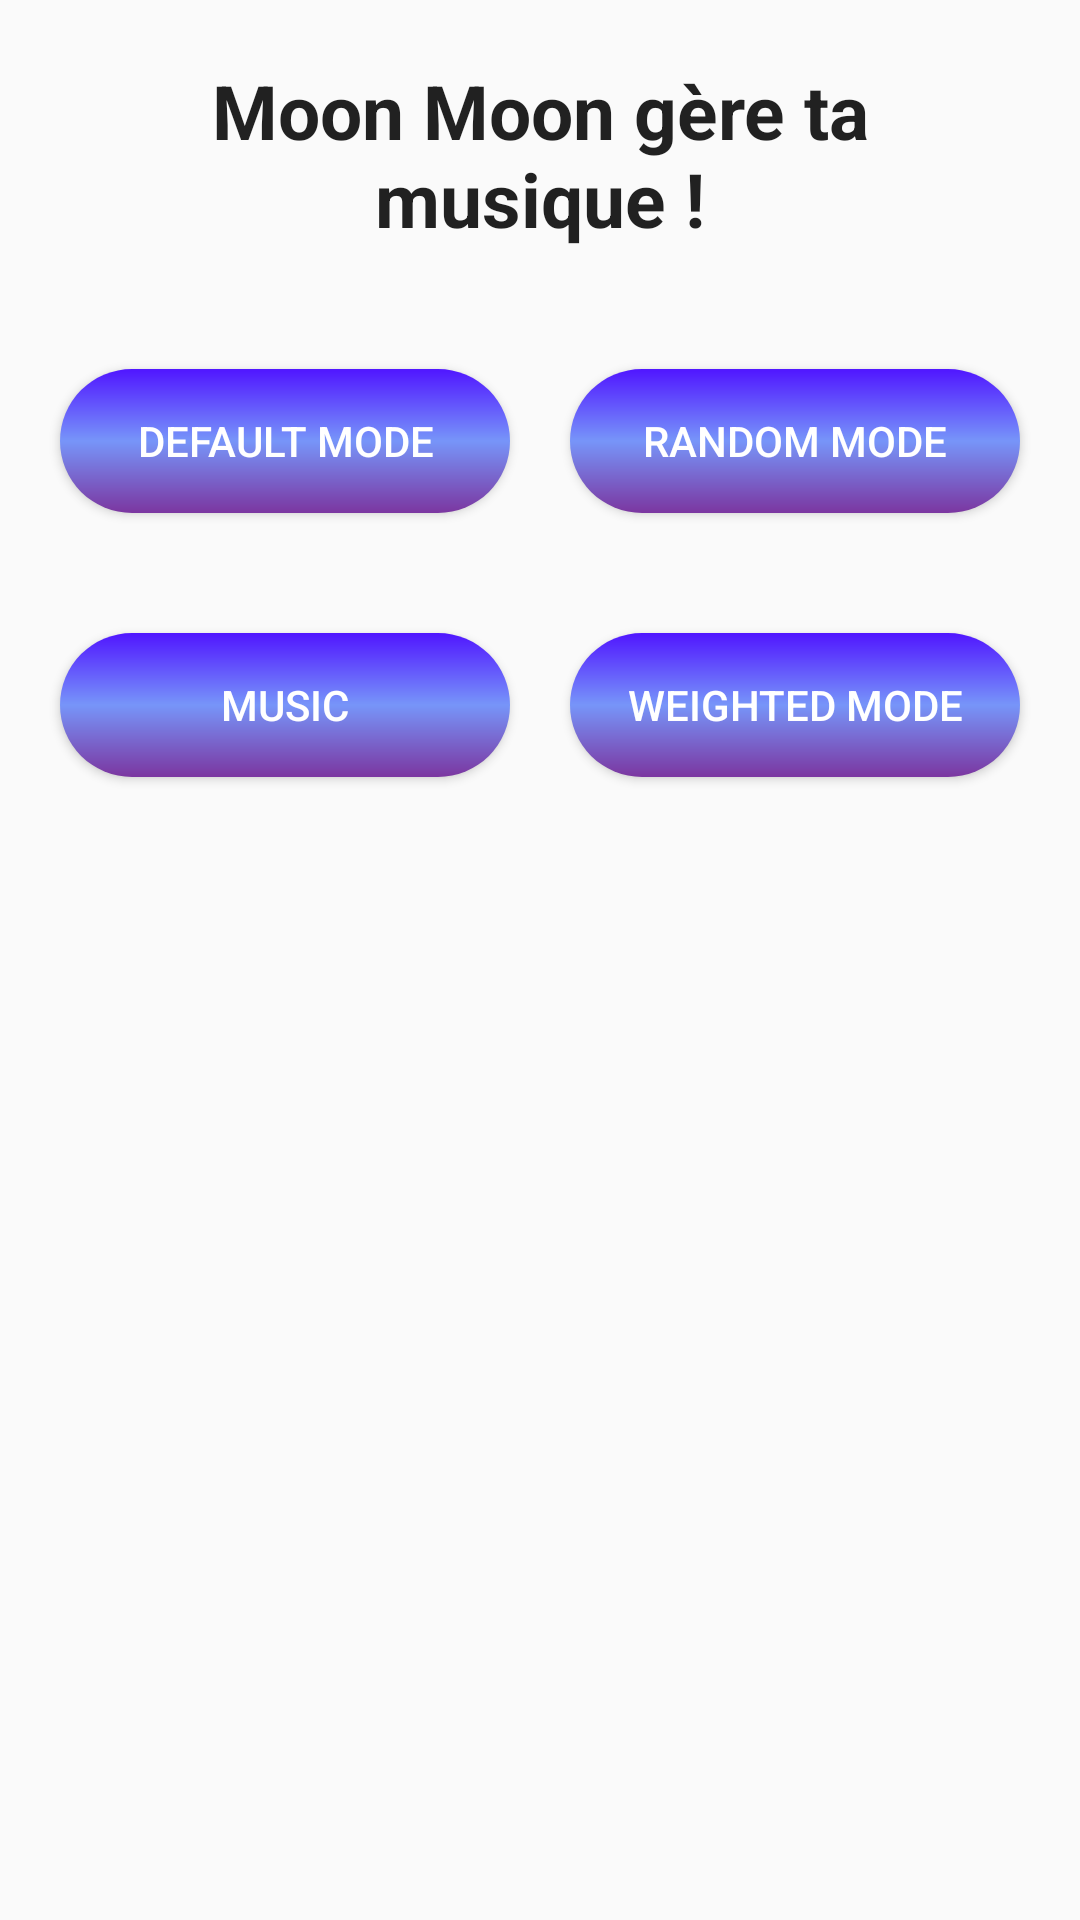

The Android layout XML behind this screen, and the referenced resources:
<!-- AndroidManifest.xml: application theme AppTheme -->
<!-- res/layout/fragment_mainmenu.xml -->
<?xml version="1.0" encoding="utf-8"?>
<RelativeLayout xmlns:android="http://schemas.android.com/apk/res/android"
    android:orientation="vertical" android:layout_width="match_parent"
    android:layout_height="match_parent">

    <TextView android:layout_height="wrap_content"
        android:layout_width="wrap_content"
        android:id="@+id/MenuDescription"
        android:textAlignment="center"
        style="@style/TitleStyle"
        android:text="Moon Moon gère ta musique !"/>

    <Button android:background="@drawable/grandient_button"
        android:layout_height="wrap_content"
        android:layout_width="150dp"
        android:id="@+id/deefaultmodebutton"
        android:text="default mode"
        android:layout_alignParentLeft="true"
        android:layout_margin="20dp"
        android:layout_below="@id/MenuDescription"
        android:textColor="#ffffff"/>

    <Button android:background="@drawable/grandient_button"
        android:layout_height="wrap_content"
        android:layout_width="150dp"
        android:id="@+id/randommodebutton"
        android:text="random mode"
        android:layout_margin="20dp"
        android:layout_below="@id/MenuDescription"
        android:layout_alignParentRight="true"
        android:textColor="#ffffff"/>

    <Button android:background="@drawable/grandient_button"
        android:layout_height="wrap_content"
        android:layout_width="150dp"
        android:id="@+id/weightedmodebutton"
        android:text="weighted mode"
        android:layout_margin="20dp"
        android:layout_below="@id/randommodebutton"
        android:layout_alignParentRight="true"
        android:textColor="#ffffff"/>

    <Button android:background="@drawable/grandient_button"
        android:layout_height="wrap_content"
        android:layout_width="150dp"
        android:id="@+id/musicstashbutton"
        android:text="music"
        android:layout_alignParentLeft="true"
        android:layout_margin="20dp"
        android:layout_below="@id/deefaultmodebutton"
        android:textColor="#ffffff"/>
</RelativeLayout>
<!-- resources referenced by this layout -->
<resources>
  <!-- drawable grandient_button (drawable) -->
  <?xml version="1.0" encoding="utf-8"?>
  <shape xmlns:android="http://schemas.android.com/apk/res/android"
         android:shape="rectangle">
      <gradient
              android:startColor="@color/topbuttonblue"
              android:centerColor="#7795f9"
              android:endColor="@color/botbuttonblue"
              android:angle="270"
  
      />
      <corners android:radius="50dp"/>
  </shape>
  <style name="TitleStyle" parent="@android:style/TextAppearance">
  
          <item name="android:textStyle">bold</item>
          <item name="android:textSize">25dp</item>
  
          <item name="android:layout_alignParentTop">true</item>
          <item name="android:layout_centerHorizontal">true</item>
          <item name="android:layout_margin">20dp</item>
      </style>
  <style name="AppTheme" parent="Theme.AppCompat.Light.DarkActionBar">
          
          <item name="colorPrimary">@color/colorPrimary</item>
          <item name="colorPrimaryDark">@color/colorPrimaryDark</item>
          <item name="colorAccent">@color/colorAccent</item>
      </style>
  <color name="topbuttonblue">#5016ff</color>
  <color name="botbuttonblue">#7b36a0</color>
  <color name="colorPrimary">#3F51B5</color>
  <color name="colorPrimaryDark">#303F9F</color>
  <color name="colorAccent">#FF4081</color>
</resources>
